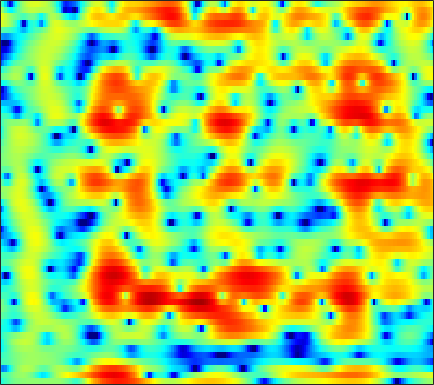

Data behind this chart, as committed beside it:
-3.8852, -3.2612, -2.5174, -1.8678, -1.443, -0.95393, -0.55114, -0.2971, -0.020095, 0.19486, 0.3614, 0.44233, 0.51567, 0.54748, 0.53918, 0.51644, 0.48446, 0.46504, 0.44793, 0.45775, 0.49311, 0.53775, 0.60976, 0.6822
-2.407, -2.28, -1.963, -1.496, -1.093, -0.5253, 0.007202, 0.3546, 0.71, 0.9193, 0.9574, 0.8662, 0.5653, 0.04399, -0.5031, -1.456, -2.644, -3.665, -5.023, -5.881, -5.672, -4.826, -3.262, -1.648
-8.854, -9.894, -9.067, -6.694, -4.887, -2.85, -1.252, -0.3024, 0.6737, 1.364, 1.791, 1.956, 1.972, 1.773, 1.491, 0.9548, 0.2868, -0.2593, -0.9289, -1.359, -1.394, -1.15, -0.5504, 0.1488
-2.358, -2.291, -2.095, -1.784, -1.488, -1.043, -0.5749, -0.234, 0.1875, 0.55, 0.837, 0.9986, 1.141, 1.205, 1.21, 1.171, 1.094, 1.021, 0.9107, 0.8039, 0.6993, 0.6251, 0.5187, 0.387
-3.085, -2.726, -2.232, -1.734, -1.366, -0.8879, -0.4424, -0.1357, 0.2284, 0.534, 0.7761, 0.9153, 1.042, 1.107, 1.124, 1.101, 1.047, 0.9841, 0.8796, 0.758, 0.6276, 0.5226, 0.3732, 0.2087
-5.179, -4.181, -3, -1.986, -1.32, -0.5522, 0.0898, 0.491, 0.9256, 1.248, 1.464, 1.559, 1.596, 1.529, 1.418, 1.192, 0.8941, 0.6362, 0.2754, -0.06806, -0.3511, -0.501, -0.6063, -0.6006
-5.063, -3.763, -2.314, -1.123, -0.3635, 0.494, 1.198, 1.628, 2.088, 2.417, 2.61, 2.659, 2.594, 2.349, 2.025, 1.389, 0.4741, -0.4127, -1.886, -3.677, -5.534, -6.479, -6.351, -4.888
-3.549, -2.874, -2.103, -1.466, -1.052, -0.5605, -0.09611, 0.2601, 0.7576, 1.253, 1.699, 1.962, 2.186, 2.216, 2.093, 1.694, 0.9793, 0.2152, -1.18, -3.026, -5.083, -6.154, -5.855, -4.063
-4.199, -4.095, -4.27, -4.79, -5.42, -6.513, -7.457, -7.616, -6.631, -4.81, -2.926, -1.703, -0.3698, 0.6004, 1.117, 1.57, 1.774, 1.784, 1.673, 1.491, 1.317, 1.235, 1.243, 1.38
-3.253, -3.567, -4.25, -5.358, -6.549, -8.677, -11.25, -12.36, -10.54, -7.304, -4.585, -2.947, -1.195, 0.1414, 0.917, 1.668, 2.158, 2.388, 2.57, 2.638, 2.607, 2.518, 2.331, 2.114
-1.22, -1.527, -1.996, -2.488, -2.808, -3.114, -3.242, -3.151, -2.738, -1.982, -1.071, -0.3528, 0.5598, 1.347, 1.833, 2.32, 2.617, 2.719, 2.708, 2.536, 2.206, 1.873, 1.329, 0.6888
-0.1508, -0.5766, -1.228, -1.922, -2.377, -2.761, -2.735, -2.405, -1.626, -0.635, 0.4544, 1.241, 2.144, 2.83, 3.194, 3.459, 3.506, 3.373, 2.957, 2.254, 1.367, 0.6266, -0.4471, -1.687
-0.4086, -0.9117, -2.015, -3.883, -6.104, -11.04, -16.96, -11.46, -5.236, -1.532, 0.9456, 2.324, 3.654, 4.507, 4.861, 5.011, 4.738, 4.263, 3.279, 1.843, -0.1051, -1.894, -4.541, -6.837
-2.498, -2.272, -2.314, -2.698, -3.154, -3.651, -3.527, -2.825, -1.419, 0.2482, 1.819, 2.75, 3.678, 4.275, 4.493, 4.463, 4.026, 3.425, 2.294, 0.6957, -1.61, -3.873, -7.367, -10.57
-4.036, -3.759, -3.393, -2.997, -2.623, -2.064, -1.396, -0.7205, 0.2126, 1.056, 1.838, 2.354, 2.891, 3.211, 3.287, 3.171, 2.804, 2.379, 1.609, 0.6553, -0.3966, -1.199, -2.197, -2.934
-6.145, -6.594, -6.794, -6.185, -5.227, -3.646, -2.036, -0.9651, 0.3216, 1.417, 2.269, 2.753, 3.204, 3.414, 3.412, 3.218, 2.835, 2.414, 1.687, 0.8833, 0.07661, -0.5433, -1.325, -1.923
-8.857, -12.5, -23.25, -15.61, -9.703, -5.207, -2.159, -0.4595, 1.228, 2.514, 3.444, 3.93, 4.307, 4.399, 4.292, 3.892, 3.203, 2.513, 1.376, -0.03253, -1.61, -2.727, -3.94, -4.652
-3.573, -3.834, -3.894, -3.365, -2.558, -1.215, 0.1376, 1.094, 2.234, 3.141, 3.826, 4.184, 4.42, 4.387, 4.174, 3.611, 2.666, 1.701, -0.002916, -2.424, -5.832, -9.52, -19.24, -20.2
-1.847, -1.73, -1.485, -1.109, -0.7584, -0.169, 0.5107, 1.023, 1.734, 2.386, 2.913, 3.208, 3.454, 3.487, 3.348, 2.945, 2.275, 1.56, 0.3555, -1.112, -2.835, -4.119, -5.463, -6.178
-2.387, -2.432, -2.466, -2.42, -2.308, -2.013, -1.476, -0.9351, -0.1324, 0.7092, 1.503, 2.016, 2.561, 2.908, 3.024, 2.989, 2.747, 2.422, 1.843, 1.146, 0.3355, -0.2662, -1.015, -1.71
-3.996, -4.521, -5.434, -6.526, -7.305, -7.865, -7.239, -5.936, -3.837, -1.821, -0.09707, 0.9693, 2.08, 2.868, 3.272, 3.568, 3.611, 3.507, 3.18, 2.68, 2.073, 1.531, 0.736, -0.06663
-6.088, -6.781, -8.045, -10.08, -12.48, -17.79, -16.42, -11.08, -6.23, -2.877, -0.4545, 0.9344, 2.349, 3.343, 3.862, 4.271, 4.383, 4.304, 3.973, 3.397, 2.613, 1.868, 0.7114, -0.6021
-10.57, -9.812, -8.71, -7.79, -7.219, -6.291, -5.086, -3.899, -2.173, -0.4669, 1.063, 2.04, 3.085, 3.85, 4.229, 4.497, 4.499, 4.315, 3.852, 3.116, 2.068, 1.09, -0.5633, -2.71
-15.11, -11.83, -8.702, -6.434, -5.068, -3.507, -2.084, -1.132, 0.07957, 1.18, 2.119, 2.717, 3.347, 3.773, 3.95, 3.996, 3.825, 3.549, 2.986, 2.199, 1.176, 0.2473, -1.235, -3.013
-7.237, -6.615, -5.425, -4.127, -3.111, -1.837, -0.6535, 0.1486, 1.096, 1.898, 2.53, 2.895, 3.227, 3.369, 3.362, 3.186, 2.832, 2.47, 1.834, 1.073, 0.2, -0.5295, -1.521, -2.555
-6.097, -5.408, -4.163, -2.808, -1.801, -0.5379, 0.5502, 1.27, 2.069, 2.664, 3.082, 3.261, 3.332, 3.208, 2.991, 2.542, 1.917, 1.353, 0.492, -0.452, -1.411, -2.095, -2.884, -3.49
-11.4, -7.861, -4.555, -2.151, -0.7462, 0.7385, 1.908, 2.583, 3.258, 3.689, 3.884, 3.881, 3.676, 3.256, 2.787, 1.981, 0.9547, 0.02422, -1.389, -3.055, -4.862, -6.2, -7.621, -7.916
-5.048, -3.706, -1.846, -0.1873, 0.8627, 2.015, 2.897, 3.397, 3.832, 4.038, 3.978, 3.775, 3.282, 2.53, 1.81, 0.627, -0.7847, -2.004, -3.892, -6.152, -9.173, -12.38, -20.13, -21.79
0.09296, 0.3284, 0.8274, 1.449, 1.921, 2.553, 3.055, 3.346, 3.56, 3.554, 3.287, 2.899, 2.117, 1.012, -0.01404, -1.681, -3.571, -5.08, -6.983, -8.391, -9.306, -9.499, -9.4, -8.509
1.004, 0.9164, 0.9654, 1.231, 1.579, 2.157, 2.754, 3.114, 3.443, 3.46, 3.176, 2.717, 1.769, 0.4051, -0.9459, -3.257, -6.405, -9.602, -16.16, -20.36, -13.38, -10.1, -7.175, -5.053
-1.153, -2.216, -3.571, -3.691, -2.579, -0.5601, 1.282, 2.325, 3.224, 3.612, 3.504, 3.127, 2.253, 0.9722, -0.2324, -2.069, -4.144, -5.641, -7.294, -7.558, -6.34, -4.889, -2.969, -1.281
-3.251, -5.248, -9.389, -11.14, -7.303, -2.884, -0.09646, 1.295, 2.393, 2.863, 2.734, 2.298, 1.268, -0.2311, -1.611, -3.616, -5.364, -6.061, -5.842, -4.721, -3.185, -2.033, -0.5231, 0.7604
-1.265, -1.393, -1.441, -1.188, -0.7086, 0.1085, 0.9642, 1.466, 1.863, 1.876, 1.473, 0.8529, -0.4434, -2.379, -4.436, -8.459, -16.22, -27.06, -12.82, -7.491, -4.304, -2.643, -0.8851, 0.413
-0.3774, -0.1224, 0.2015, 0.5476, 0.8105, 1.147, 1.432, 1.559, 1.607, 1.421, 1.002, 0.5059, -0.3907, -1.55, -2.548, -3.922, -5, -5.342, -5.028, -4.098, -2.986, -2.165, -1.192, -0.3629
-0.4492, -0.07743, 0.3763, 0.7945, 1.063, 1.378, 1.586, 1.683, 1.697, 1.59, 1.336, 1.064, 0.5963, 0.03775, -0.3972, -0.9626, -1.419, -1.674, -1.844, -1.862, -1.77, -1.644, -1.468, -1.26
-1.005, -0.4841, 0.1783, 0.7582, 1.146, 1.567, 1.885, 2.051, 2.16, 2.163, 2.053, 1.905, 1.626, 1.276, 0.9743, 0.551, 0.1072, -0.2267, -0.6758, -1.131, -1.587, -1.948, -2.415, -2.861
-2.063, -1.237, -0.2266, 0.6474, 1.21, 1.816, 2.29, 2.539, 2.763, 2.839, 2.8, 2.69, 2.46, 2.143, 1.85, 1.4, 0.8732, 0.4368, -0.2384, -1.034, -1.992, -2.857, -4.208, -5.796
-3.609, -2.254, -0.7401, 0.4946, 1.224, 2.014, 2.575, 2.877, 3.139, 3.24, 3.193, 3.07, 2.792, 2.4, 2.054, 1.525, 0.9592, 0.5072, -0.1514, -0.9314, -1.98, -2.991, -4.92, -7.801
-4.29, -2.561, -0.7911, 0.4928, 1.226, 1.943, 2.426, 2.684, 2.875, 2.953, 2.859, 2.676, 2.241, 1.589, 0.9883, 0.1323, -0.5871, -0.9367, -1.071, -1.018, -1.031, -1.221, -1.773, -2.678
-2.849, -1.717, -0.6506, 0.005474, 0.2782, 0.3863, 0.4141, 0.4393, 0.5563, 0.7644, 0.9093, 0.8678, 0.4456, -0.5823, -1.899, -4.662, -8.627, -10.09, -6.561, -2.96, -0.6023, 0.5156, 1.471, 1.936
-2.809, -2.557, -2.553, -2.986, -3.644, -5.124, -7.097, -8.493, -8.352, -6.265, -4.141, -3.05, -2.298, -2.315, -2.864, -4.229, -5.718, -5.921, -4.15, -1.64, 0.4593, 1.651, 2.822, 3.573
-4.608, -4.831, -5.274, -6.056, -7.012, -8.869, -11.82, -14.41, -14.18, -10.17, -6.832, -5.069, -3.414, -2.37, -1.851, -1.347, -0.8989, -0.4757, 0.2338, 1.061, 1.917, 2.506, 3.134, 3.576
-7.487, -7.688, -7.754, -7.686, -7.658, -7.586, -7.515, -7.299, -6.657, -5.664, -4.461, -3.544, -2.421, -1.467, -0.8383, -0.1058, 0.539, 0.9931, 1.558, 2.079, 2.537, 2.823, 3.097, 3.239
-14.04, -14.01, -12.15, -9.928, -8.483, -7.011, -5.809, -5.056, -4.164, -3.312, -2.512, -1.927, -1.2, -0.4988, -0.007873, 0.6132, 1.198, 1.59, 2.069, 2.467, 2.747, 2.876, 2.948, 2.885
-16.53, -16.36, -12.3, -8.879, -7.013, -5.149, -3.787, -3.015, -2.216, -1.629, -1.188, -0.9182, -0.567, -0.1688, 0.1806, 0.7284, 1.328, 1.775, 2.3, 2.693, 2.919, 2.962, 2.853, 2.564
-4.556, -4.461, -3.88, -3.002, -2.254, -1.344, -0.6604, -0.2912, -0.04983, -0.1124, -0.4558, -0.8742, -1.476, -1.844, -1.681, -0.8422, 0.3942, 1.339, 2.368, 3.054, 3.368, 3.345, 2.955, 2.193
-0.8656, -0.6267, -0.1353, 0.4446, 0.8813, 1.38, 1.726, 1.815, 1.621, 0.9885, -0.2736, -1.812, -5.274, -12.45, -16.87, -6.715, -1.738, 0.5268, 2.505, 3.618, 4.025, 3.907, 3.185, 1.743
-4.069, -3.272, -2.175, -1.14, -0.489, 0.2482, 0.7833, 1.006, 1.059, 0.7864, 0.1347, -0.6008, -1.791, -2.717, -2.695, -1.524, 0.1985, 1.408, 2.655, 3.41, 3.651, 3.494, 2.832, 1.606
-11.44, -9.291, -7.127, -5.393, -4.326, -3.115, -2.139, -1.551, -0.9265, -0.5011, -0.2369, -0.1115, 0.05302, 0.2853, 0.5567, 1.05, 1.638, 2.088, 2.594, 2.917, 3.007, 2.907, 2.547, 1.929
-14.01, -12.64, -10.94, -9.283, -8.02, -6.471, -5.058, -4.104, -2.992, -2.045, -1.252, -0.7318, -0.1121, 0.4454, 0.8351, 1.336, 1.804, 2.115, 2.455, 2.685, 2.796, 2.789, 2.645, 2.367
-15.61, -16.09, -15.71, -13.94, -12.13, -9.711, -7.574, -6.204, -4.677, -3.414, -2.342, -1.641, -0.8319, -0.1139, 0.371, 0.9556, 1.47, 1.804, 2.185, 2.488, 2.697, 2.788, 2.821, 2.761
-17.2, -21.94, -29.21, -18.82, -14.55, -10.87, -8.394, -6.976, -5.454, -4.252, -3.239, -2.567, -1.749, -0.99, -0.4575, 0.1877, 0.7669, 1.167, 1.647, 2.066, 2.414, 2.629, 2.857, 2.993
-8.494, -9.129, -9.409, -8.947, -8.281, -7.279, -6.386, -5.862, -5.319, -4.83, -4.347, -3.903, -3.169, -2.379, -1.789, -1.05, -0.3941, 0.05309, 0.6108, 1.151, 1.696, 2.1, 2.591, 2.99
-1.273, -1.635, -2.055, -2.422, -2.713, -3.151, -3.758, -4.404, -5.595, -6.993, -7.934, -7.731, -6.336, -4.668, -3.635, -2.662, -2.116, -1.899, -1.609, -1.05, -0.1153, 0.7177, 1.791, 2.701
3.488, 3.019, 2.323, 1.579, 0.9769, 0.0175, -1.255, -2.526, -4.981, -9.126, -17.02, -16.32, -8.864, -5.217, -3.814, -3.208, -3.919, -5.426, -8.816, -9.854, -5.313, -2.322, 0.4085, 2.112
4.392, 3.672, 2.66, 1.667, 1.026, 0.3221, -0.279, -0.7215, -1.32, -1.944, -2.261, -2.12, -1.525, -0.8305, -0.5245, -0.636, -1.492, -2.602, -4.356, -4.685, -2.778, -1.092, 0.64, 1.594
1.73, 0.3729, -1.764, -4.008, -5.214, -5.163, -3.695, -2.484, -1.121, -0.06723, 0.7709, 1.283, 1.821, 2.209, 2.377, 2.422, 2.276, 2.094, 1.852, 1.725, 1.719, 1.71, 1.578, 1.101
-1.799, -3.403, -6.4, -11.1, -15.95, -13.13, -7.493, -4.699, -2.101, -0.2725, 1.046, 1.793, 2.546, 3.051, 3.293, 3.457, 3.469, 3.384, 3.186, 2.886, 2.469, 2.069, 1.343, 0.3525
